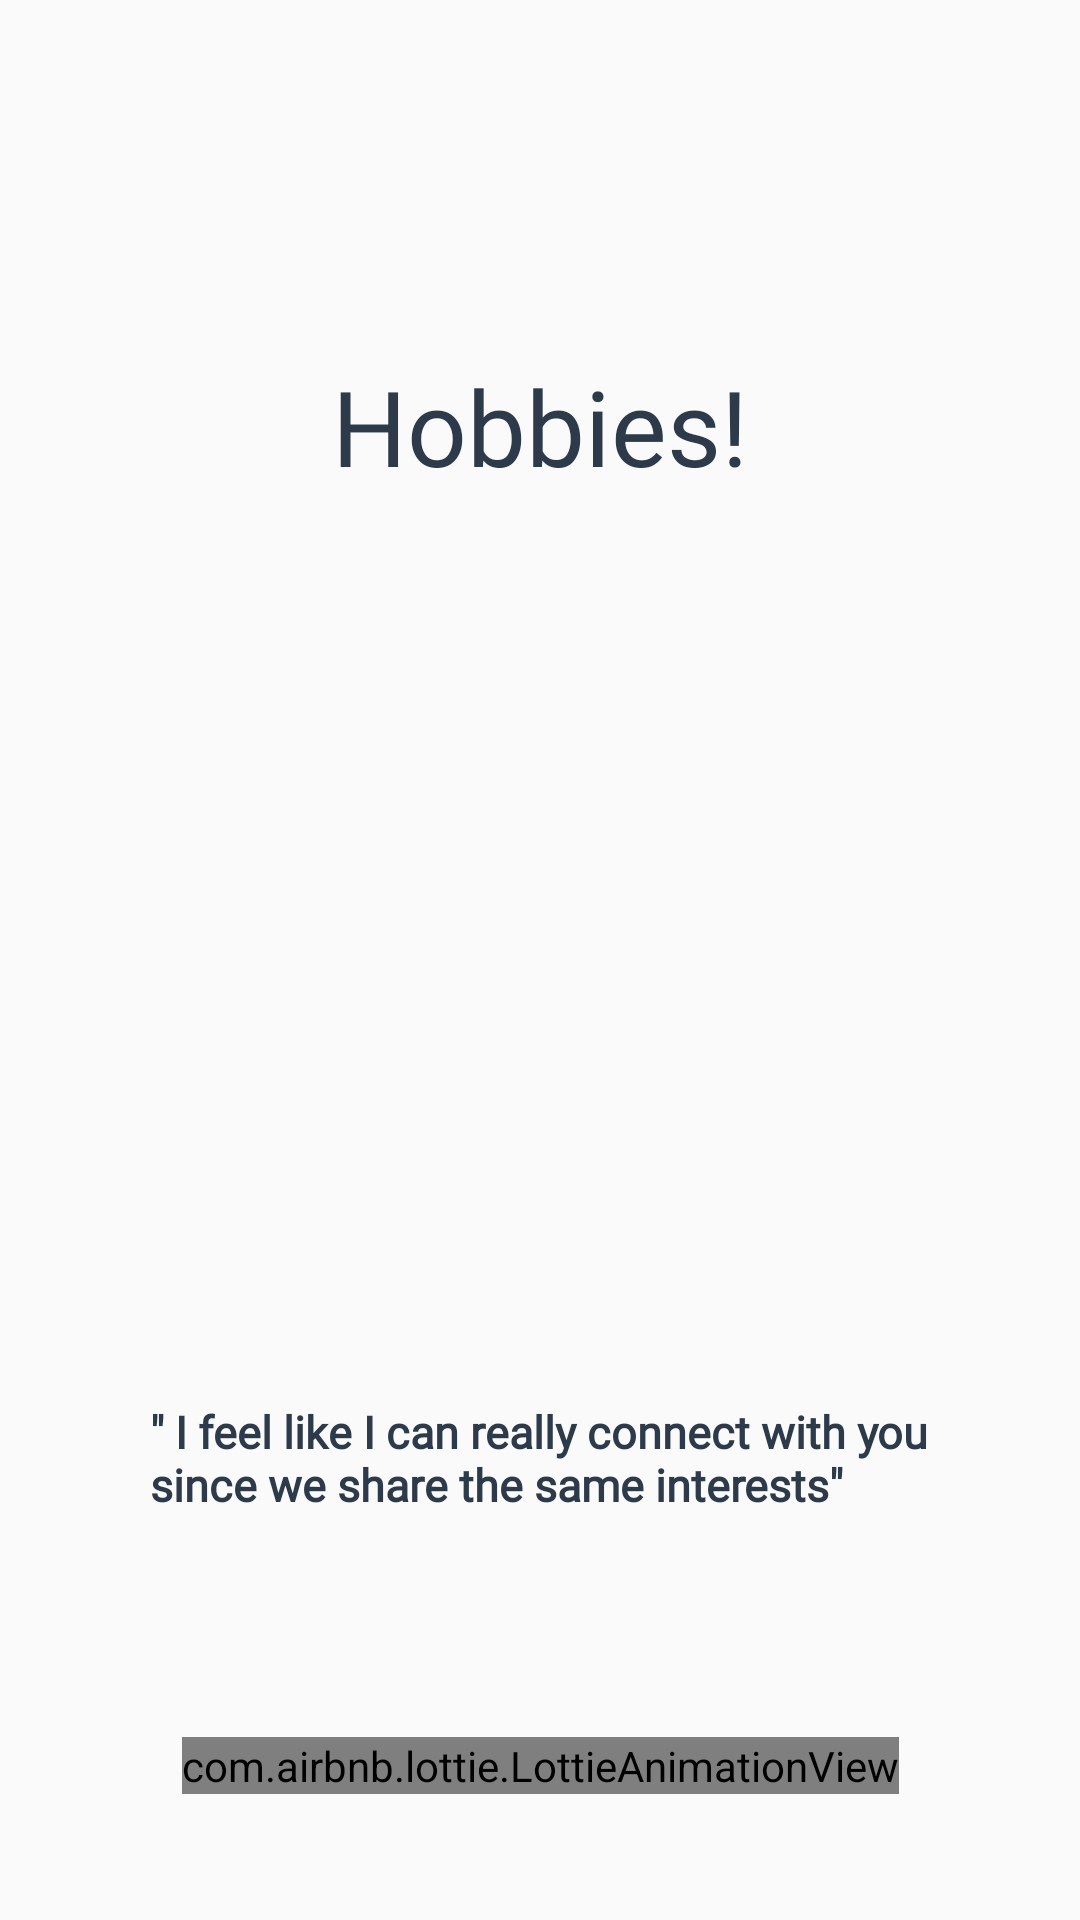

This screen was rendered from an Android layout file. Write that file and the resources it references.
<!-- AndroidManifest.xml: application theme AppTheme -->
<!-- res/layout/activity_splash_screen.xml -->
<?xml version="1.0" encoding="utf-8"?>
<androidx.constraintlayout.widget.ConstraintLayout xmlns:android="http://schemas.android.com/apk/res/android"
    xmlns:app="http://schemas.android.com/apk/res-auto"
    xmlns:tools="http://schemas.android.com/tools"
    android:layout_width="match_parent"
    android:layout_height="match_parent"
    tools:context=".Activities.SplashScreen">


    <TextView
        android:id="@+id/heading"
        android:layout_width="wrap_content"
        android:layout_height="wrap_content"
        android:fontFamily="@font/almendra"
        android:text="Hobbies!"
        app:layout_constraintTop_toTopOf="parent"
        app:layout_constraintBottom_toBottomOf="parent"

        android:textColor="#2C3A4A"
        android:textSize="35dp"
        app:layout_constraintEnd_toEndOf="parent"
        app:layout_constraintHorizontal_bias="0.5"
        app:layout_constraintVertical_bias="0.2"
        app:layout_constraintStart_toStartOf="parent"
        tools:layout_editor_absoluteY="270dp" />

    <TextView
        android:id="@+id/textView"
        android:layout_width="280dp"
        android:layout_height="80dp"
        android:layout_marginStart="30dp"
        android:layout_marginTop="100dp"
        android:layout_marginEnd="30dp"
        android:fontFamily="@font/almendra"
        android:padding="10dp"
        android:textStyle="bold"

        android:text="&quot; I feel like I can really connect with you since we share the same interests&quot;"
        android:textColor="#2C3A4A"
        android:textSize="15dp"
        app:layout_constraintBottom_toBottomOf="parent"
        app:layout_constraintEnd_toEndOf="parent"
        app:layout_constraintStart_toStartOf="parent"
        app:layout_constraintTop_toBottomOf="@+id/heading"
        app:layout_constraintVertical_bias="0.65" />

    <com.airbnb.lottie.LottieAnimationView
        android:id="@+id/animation"
        android:layout_width="wrap_content"
        android:layout_height="wrap_content"
        app:layout_constraintBottom_toBottomOf="parent"
        app:layout_constraintEnd_toEndOf="parent"
        app:layout_constraintStart_toStartOf="parent"
        app:layout_constraintTop_toBottomOf="@+id/textView"
        app:lottie_autoPlay="true"
        app:lottie_loop="true"
        app:lottie_rawRes="@raw/animation" />


</androidx.constraintlayout.widget.ConstraintLayout>
<!-- resources referenced by this layout -->
<resources>
  <style name="AppTheme" parent="Theme.AppCompat.Light.NoActionBar">
          
  
          <item name="colorPrimary">#027191</item>
          <item name="android:itemBackground">#50027191</item>
          <item name="colorPrimaryDark">@color/colorPrimaryDark</item>
          <item name="colorAccent">@color/colorAccent</item>
      </style>
  <color name="colorPrimaryDark">#114b79</color>
  <color name="colorAccent">#03DAC5</color>
</resources>
